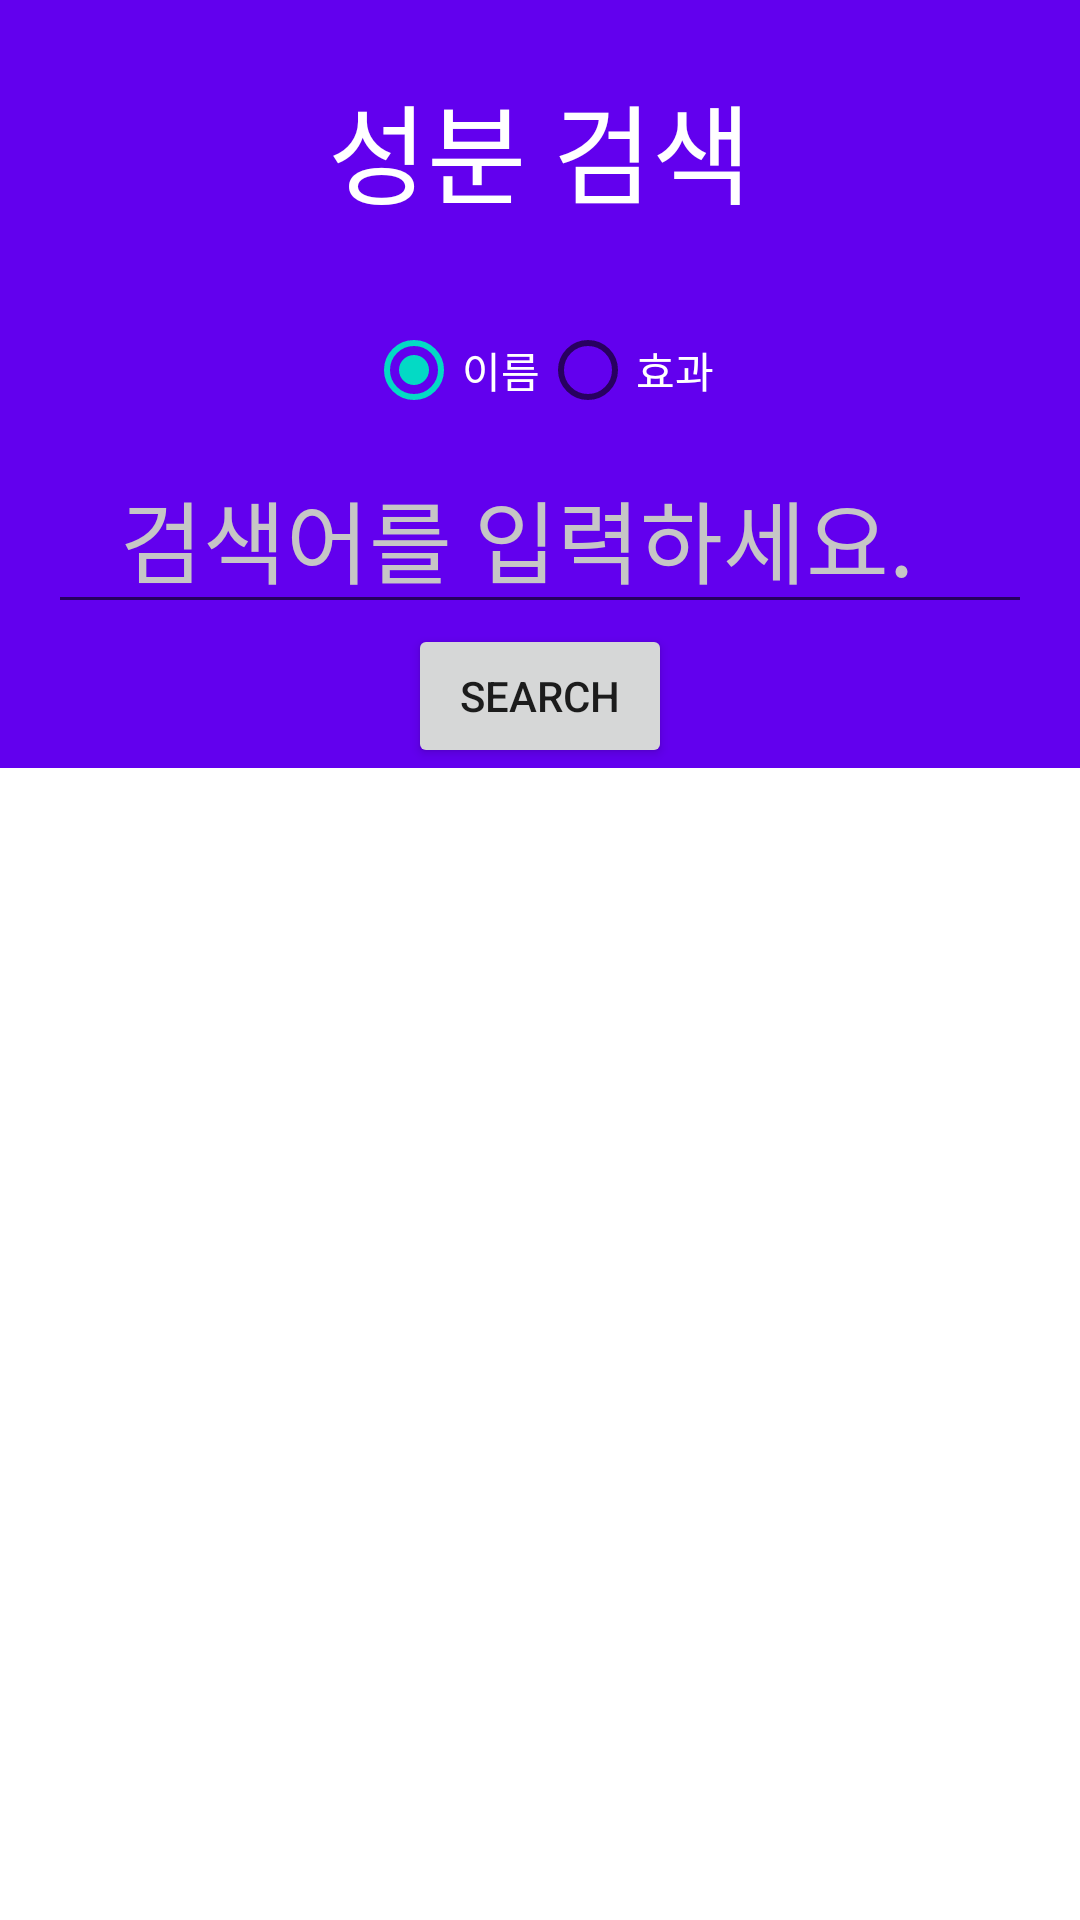

Write the Android layout XML for this screen, with the resource values it uses.
<!-- AndroidManifest.xml: application theme Theme.Potion -->
<!-- res/layout/activity_search_material.xml -->
<?xml version="1.0" encoding="utf-8"?>
<androidx.constraintlayout.widget.ConstraintLayout xmlns:android="http://schemas.android.com/apk/res/android"
    xmlns:app="http://schemas.android.com/apk/res-auto"
    xmlns:tools="http://schemas.android.com/tools"
    android:id="@+id/coordinatorLayout"
    android:layout_width="match_parent"
    android:layout_height="match_parent"
    android:fitsSystemWindows="true"
    tools:context=".search.SearchMaterialActivity">

    <LinearLayout
        android:id="@+id/linearLayout2"
        android:layout_width="0dp"
        android:layout_height="256dp"
        android:background="@color/purple_500"
        android:gravity="bottom"
        android:orientation="vertical"
        app:layout_constraintBottom_toTopOf="@+id/linearLayout3"
        app:layout_constraintEnd_toEndOf="parent"
        app:layout_constraintStart_toStartOf="parent"
        app:layout_constraintTop_toTopOf="parent">

        <TextView
            android:layout_width="wrap_content"
            android:layout_height="0dp"
            android:layout_gravity="center"
            android:layout_weight="1"
            android:gravity="center"
            android:text="성분 검색"
            android:textAlignment="center"
            android:textColor="#FFFFFF"
            android:textSize="36dp" />

        <RadioGroup
            android:layout_width="wrap_content"
            android:layout_height="wrap_content"
            android:layout_gravity="center_horizontal"
            android:orientation="horizontal">

            <RadioButton
                android:id="@+id/radio_name"
                android:layout_width="match_parent"
                android:layout_height="wrap_content"
                android:checked="true"
                android:text="이름"
                android:textColor="#FFFFFF" />

            <RadioButton
                android:id="@+id/radio_effect"
                android:layout_width="match_parent"
                android:layout_height="wrap_content"
                android:text="효과"
                android:textColor="#FFFFFF" />
        </RadioGroup>

        <com.google.android.material.textfield.TextInputEditText
            android:id="@+id/search_text"
            android:layout_width="match_parent"
            android:layout_height="wrap_content"
            android:layout_gravity="bottom|center"
            android:layout_marginHorizontal="16dp"
            android:hint="검색어를 입력하세요."
            android:inputType="textNoSuggestions"
            android:maxLines="1"
            android:paddingStart="24dp"
            android:paddingEnd="16dp"
            android:textColor="#FFFFFF"
            android:textColorHint="#C6C6C6"
            android:textSize="30dp" />

        <Button
            android:id="@+id/search_button"
            android:layout_width="wrap_content"
            android:layout_height="wrap_content"
            android:layout_gravity="bottom|center"
            android:text="Search" />
    </LinearLayout>

    <LinearLayout
        android:id="@+id/linearLayout3"
        android:layout_width="match_parent"
        android:layout_height="0dp"
        android:orientation="vertical"
        app:layout_constraintBottom_toBottomOf="parent"
        app:layout_constraintTop_toBottomOf="@+id/linearLayout2">

        <ListView
            android:id="@+id/result_list_view"
            android:layout_width="match_parent"
            android:layout_height="match_parent"
            android:layout_weight="1">

        </ListView>

    </LinearLayout>

</androidx.constraintlayout.widget.ConstraintLayout>
<!-- resources referenced by this layout -->
<resources>
  <style name="Theme.Potion" parent="Theme.MaterialComponents.DayNight.DarkActionBar">
          
          <item name="colorPrimary">@color/purple_500</item>
          <item name="colorPrimaryVariant">@color/purple_700</item>
          <item name="colorOnPrimary">@color/white</item>
          
          <item name="colorSecondary">@color/teal_200</item>
          <item name="colorSecondaryVariant">@color/teal_700</item>
          <item name="colorOnSecondary">@color/black</item>
          
          <item name="android:statusBarColor" tools:targetApi="l">?attr/colorPrimaryVariant</item>
          
      </style>
  <!-- not gathered from this repository: default colours our renderer supplied (Android Studio template values) -->
  <color name="purple_500">#FF6200EE</color>
  <color name="purple_700">#FF3700B3</color>
  <color name="teal_200">#FF03DAC5</color>
  <color name="teal_700">#FF018786</color>
  <color name="black">#FF000000</color>
  <color name="white">#FFFFFFFF</color>
</resources>
